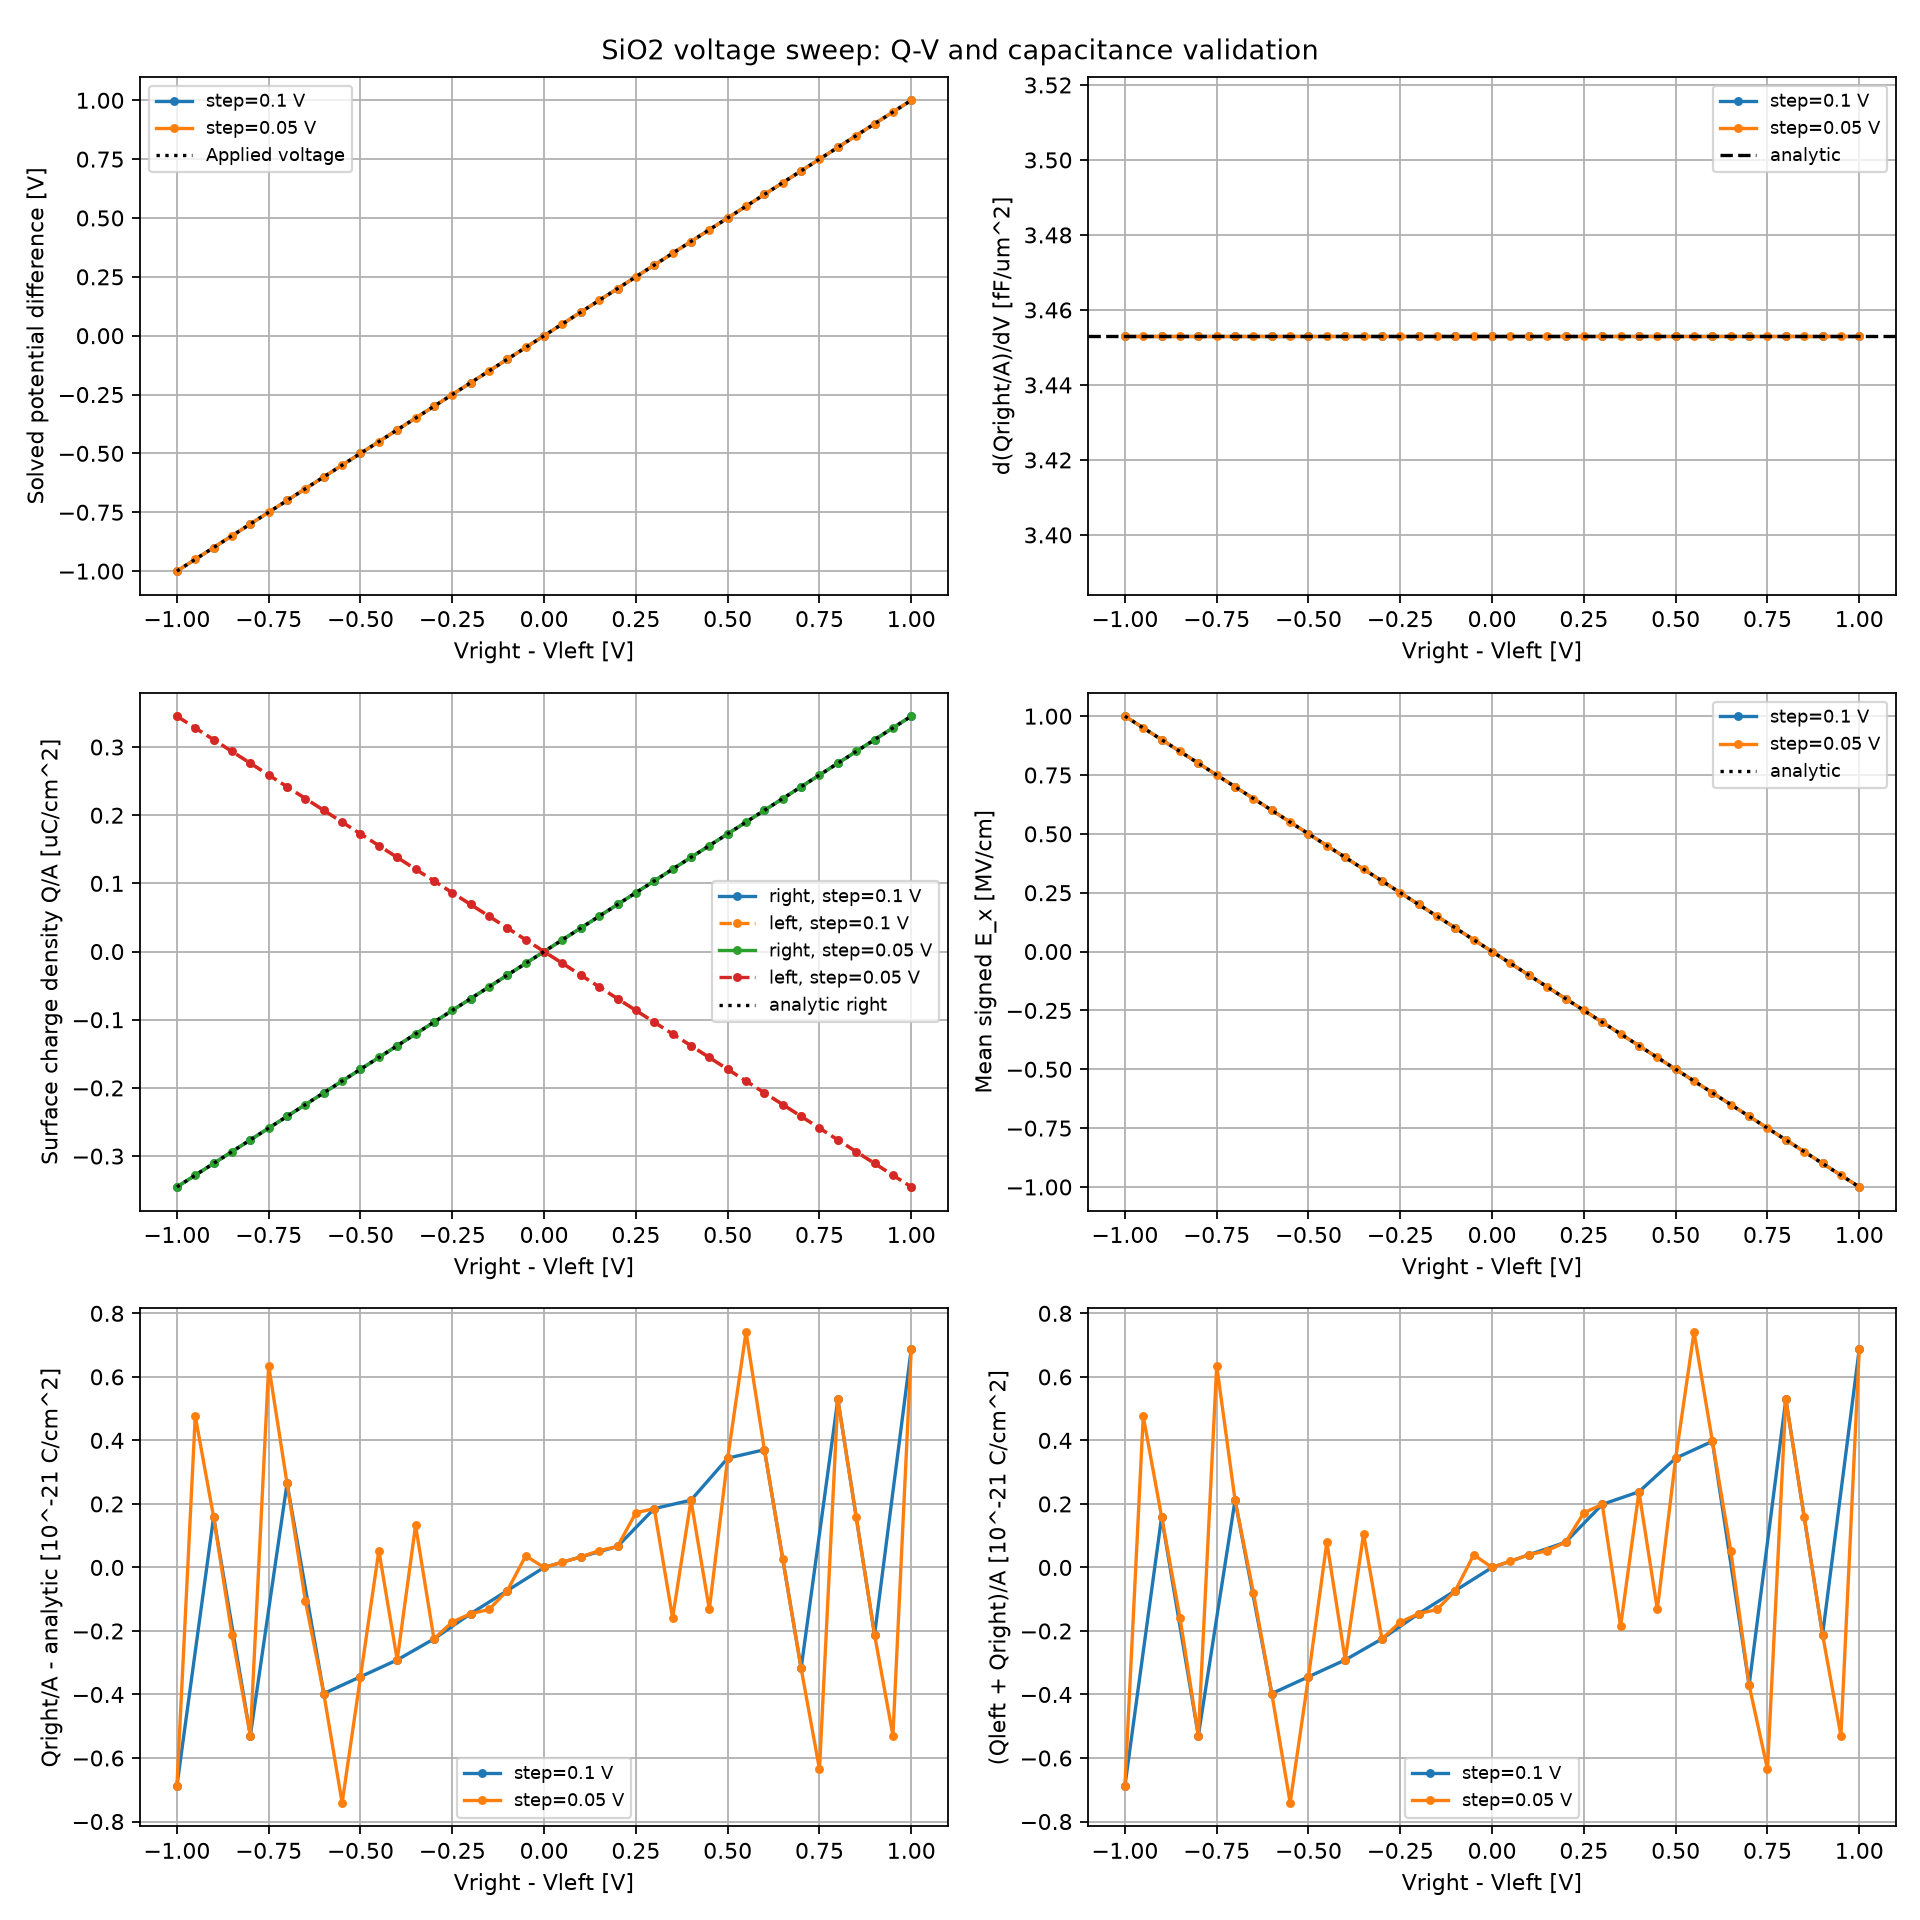

The data file committed next to this chart (first rows):
points, index, delta_V, left_V, right_V, Qleft_C_per_cm2, Qright_C_per_cm2, Qright_expected_C_per_cm2, charge_balance_C_per_cm2, potential_max_error_V, field_max_error_V_per_cm, converged, iterations
21, 0, -1.0, 0.0, -1.0, 3.453133246992e-07, -3.453133246992007e-07, -3.453133246992e-07, -6.88214269644119e-22, 1.1102230246251565e-16, 2.561137080192566e-09, True, 2
21, 1, -0.9, 0.0, -0.9, 3.1078199222928e-07, -3.1078199222927986e-07, -3.1078199222928e-07, 1.5881867761018131e-22, 1.1102230246251565e-16, 3.3760443329811096e-09, True, 2
21, 2, -0.8, 0.0, -0.8, 2.7625065975936e-07, -2.7625065975936055e-07, -2.7625065975936e-07, -5.293955920339377e-22, 1.1102230246251565e-16, 1.979060471057892e-09, True, 2
21, 3, -0.7, 0.0, -0.7, 2.4171932728943996e-07, -2.4171932728943975e-07, -2.4171932728944e-07, 2.117582368135751e-22, 1.1102230246251565e-16, 2.3283064365386963e-09, True, 2
21, 4, -0.6, 0.0, -0.6, 2.0718799481952001e-07, -2.071879948195204e-07, -2.0718799481952001e-07, -3.970466940254533e-22, 1.1102230246251565e-16, 1.3969838619232178e-09, True, 2
21, 5, -0.5, 0.0, -0.5, 1.726566623496e-07, -1.7265666234960036e-07, -1.726566623496e-07, -3.441071348220595e-22, 5.551115123125783e-17, 1.280568540096283e-09, True, 2
21, 6, -0.4, 0.0, -0.4, 1.3812532987967998e-07, -1.3812532987968027e-07, -1.3812532987967998e-07, -2.9116757561866574e-22, 5.551115123125783e-17, 1.862645149230957e-09, True, 2
21, 7, -0.3, 0.0, -0.3, 1.0359399740975998e-07, -1.035939974097602e-07, -1.0359399740975998e-07, -2.2499312661442353e-22, 5.551115123125783e-17, 6.402842700481415e-10, True, 2
21, 8, -0.2, 0.0, -0.2, 6.906266493983999e-08, -6.906266493984014e-08, -6.906266493983999e-08, -1.4558378780933287e-22, 2.7755575615628914e-17, 9.313225746154785e-10, True, 2
21, 9, -0.1, 0.0, -0.1, 3.4531332469919996e-08, -3.453133246992007e-08, -3.4531332469919996e-08, -7.279189390466644e-23, 1.3877787807814457e-17, 4.656612873077393e-10, True, 2
21, 10, 0.0, 0.0, 0.0, 0.0, 0.0, 0.0, 0.0, 0.0, 0.0, True, 1
21, 11, 0.1, 0.0, 0.1, -3.453133246992003e-08, 3.453133246992007e-08, 3.4531332469920035e-08, 3.970466940254533e-23, 1.3877787807814457e-17, 3.637978807091713e-10, True, 2
21, 12, 0.2, 0.0, 0.2, -6.906266493984006e-08, 6.906266493984014e-08, 6.906266493984007e-08, 7.940933880509066e-23, 2.7755575615628914e-17, 7.275957614183426e-10, True, 2
21, 13, 0.3, 0.0, 0.3, -1.0359399740976001e-07, 1.035939974097602e-07, 1.0359399740976002e-07, 1.9852334701272664e-22, 5.551115123125783e-17, 7.566995918750763e-10, True, 2
21, 14, 0.4, 0.0, 0.4, -1.3812532987968004e-07, 1.3812532987968027e-07, 1.3812532987968006e-07, 2.3822801641527197e-22, 5.551115123125783e-17, 1.57160684466362e-09, True, 2
21, 15, 0.5, 0.0, 0.5, -1.726566623496e-07, 1.7265666234960036e-07, 1.726566623496e-07, 3.441071348220595e-22, 5.551115123125783e-17, 1.280568540096283e-09, True, 2
21, 16, 0.6, 0.0, 0.6, -2.0718799481952001e-07, 2.071879948195204e-07, 2.0718799481952004e-07, 3.970466940254533e-22, 1.1102230246251565e-16, 1.5133991837501526e-09, True, 2
21, 17, 0.7, 0.0, 0.7, -2.417193272894401e-07, 2.4171932728943975e-07, 2.4171932728944007e-07, -3.705769144237564e-22, 1.1102230246251565e-16, 2.444721758365631e-09, True, 2
21, 18, 0.8, 0.0, 0.8, -2.7625065975936e-07, 2.7625065975936055e-07, 2.7625065975936e-07, 5.293955920339377e-22, 1.1102230246251565e-16, 1.979060471057892e-09, True, 2
21, 19, 0.9, 0.0, 0.9, -3.1078199222928007e-07, 3.1078199222927986e-07, 3.1078199222928007e-07, -2.117582368135751e-22, 1.1102230246251565e-16, 3.958120942115784e-09, True, 2
21, 20, 1.0, 0.0, 1.0, -3.453133246992e-07, 3.453133246992007e-07, 3.453133246992e-07, 6.88214269644119e-22, 1.1102230246251565e-16, 2.561137080192566e-09, True, 2
41, 0, -1.0, 0.0, -1.0, 3.453133246992e-07, -3.453133246992007e-07, -3.453133246992e-07, -6.88214269644119e-22, 1.1102230246251565e-16, 2.561137080192566e-09, True, 2
41, 1, -0.95, 0.0, -0.95, 3.2804765846424e-07, -3.2804765846423955e-07, -3.2804765846424e-07, 4.764560328305439e-22, 1.1102230246251565e-16, 3.3760443329811096e-09, True, 2
41, 2, -0.9, 0.0, -0.9, 3.1078199222928e-07, -3.1078199222927986e-07, -3.1078199222928e-07, 1.5881867761018131e-22, 1.1102230246251565e-16, 3.3760443329811096e-09, True, 2
41, 3, -0.85, 0.0, -0.85, 2.9351632599432007e-07, -2.9351632599432023e-07, -2.9351632599432e-07, -1.5881867761018131e-22, 1.1102230246251565e-16, 3.841705620288849e-09, True, 2
41, 4, -0.8, 0.0, -0.8, 2.7625065975936e-07, -2.7625065975936055e-07, -2.7625065975936e-07, -5.293955920339377e-22, 1.1102230246251565e-16, 1.979060471057892e-09, True, 2
41, 5, -0.75, 0.0, -0.75, 2.589849935244e-07, -2.589849935243994e-07, -2.589849935244e-07, 6.352747104407253e-22, 1.1102230246251565e-16, 3.841705620288849e-09, True, 2
41, 6, -0.7, 0.0, -0.7, 2.4171932728943996e-07, -2.4171932728943975e-07, -2.4171932728944e-07, 2.117582368135751e-22, 1.1102230246251565e-16, 2.3283064365386963e-09, True, 2
41, 7, -0.65, 0.0, -0.65, 2.2445366105448001e-07, -2.244536610544801e-07, -2.2445366105448e-07, -7.940933880509066e-23, 1.1102230246251565e-16, 4.0745362639427185e-09, True, 2
41, 8, -0.6, 0.0, -0.6, 2.0718799481952001e-07, -2.071879948195204e-07, -2.0718799481952001e-07, -3.970466940254533e-22, 1.1102230246251565e-16, 1.3969838619232178e-09, True, 2
41, 9, -0.55, 0.0, -0.55, 1.8992232858456004e-07, -1.8992232858456078e-07, -1.8992232858456004e-07, -7.411538288475128e-22, 1.1102230246251565e-16, 2.3283064365386963e-09, True, 2
41, 10, -0.5, 0.0, -0.5, 1.726566623496e-07, -1.7265666234960036e-07, -1.726566623496e-07, -3.441071348220595e-22, 5.551115123125783e-17, 1.280568540096283e-09, True, 2
41, 11, -0.45, 0.0, -0.45, 1.5539099611464e-07, -1.5539099611463993e-07, -1.5539099611463998e-07, 7.940933880509066e-23, 5.551115123125783e-17, 1.7462298274040222e-09, True, 2
41, 12, -0.4, 0.0, -0.4, 1.3812532987967998e-07, -1.3812532987968027e-07, -1.3812532987967998e-07, -2.9116757561866574e-22, 5.551115123125783e-17, 1.862645149230957e-09, True, 2
41, 13, -0.35, 0.0, -0.35, 1.2085966364471998e-07, -1.2085966364471988e-07, -1.2085966364472e-07, 1.0587911840678754e-22, 5.551115123125783e-17, 1.1641532182693481e-09, True, 2
41, 14, -0.3, 0.0, -0.3, 1.0359399740975998e-07, -1.035939974097602e-07, -1.0359399740975998e-07, -2.2499312661442353e-22, 5.551115123125783e-17, 6.402842700481415e-10, True, 2
41, 15, -0.25, 0.0, -0.25, 8.63283311748e-08, -8.632833117480018e-08, -8.63283311748e-08, -1.7205356741102976e-22, 2.7755575615628914e-17, 6.402842700481415e-10, True, 2
41, 16, -0.2, 0.0, -0.2, 6.906266493983999e-08, -6.906266493984014e-08, -6.906266493983999e-08, -1.4558378780933287e-22, 2.7755575615628914e-17, 9.313225746154785e-10, True, 2
41, 17, -0.15, 0.0, -0.15, 5.179699870487997e-08, -5.17969987048801e-08, -5.179699870487997e-08, -1.3234889800848443e-22, 2.7755575615628914e-17, 1.0186340659856796e-09, True, 2
41, 18, -0.1, 0.0, -0.1, 3.4531332469919996e-08, -3.453133246992007e-08, -3.4531332469919996e-08, -7.279189390466644e-23, 1.3877787807814457e-17, 4.656612873077393e-10, True, 2
41, 19, -0.05, 0.0, -0.05, 1.726566623495998e-08, -1.726566623495994e-08, -1.7265666234959978e-08, 3.970466940254533e-23, 6.938893903907228e-18, 2.255546860396862e-10, True, 2
41, 20, 0.0, 0.0, 0.0, 0.0, 0.0, 0.0, 0.0, 0.0, 0.0, True, 1
41, 21, 0.05, 0.0, 0.05, -1.7265666234960014e-08, 1.7265666234960034e-08, 1.7265666234960018e-08, 1.9852334701272664e-23, 6.938893903907228e-18, 1.8189894035458565e-10, True, 2
41, 22, 0.1, 0.0, 0.1, -3.453133246992003e-08, 3.453133246992007e-08, 3.4531332469920035e-08, 3.970466940254533e-23, 1.3877787807814457e-17, 3.637978807091713e-10, True, 2
41, 23, 0.15, 0.0, 0.15, -5.179699870488005e-08, 5.17969987048801e-08, 5.179699870488005e-08, 5.293955920339377e-23, 2.7755575615628914e-17, 7.8580342233181e-10, True, 2
41, 24, 0.2, 0.0, 0.2, -6.906266493984006e-08, 6.906266493984014e-08, 6.906266493984007e-08, 7.940933880509066e-23, 2.7755575615628914e-17, 7.275957614183426e-10, True, 2
41, 25, 0.25, 0.0, 0.25, -8.63283311748e-08, 8.632833117480018e-08, 8.63283311748e-08, 1.7205356741102976e-22, 2.7755575615628914e-17, 6.402842700481415e-10, True, 2
41, 26, 0.3, 0.0, 0.3, -1.0359399740976001e-07, 1.035939974097602e-07, 1.0359399740976002e-07, 1.9852334701272664e-22, 5.551115123125783e-17, 7.566995918750763e-10, True, 2
41, 27, 0.35, 0.0, 0.35, -1.2085966364472006e-07, 1.2085966364471988e-07, 1.2085966364472003e-07, -1.852884572118782e-22, 5.551115123125783e-17, 1.2223608791828156e-09, True, 2
41, 28, 0.4, 0.0, 0.4, -1.3812532987968004e-07, 1.3812532987968027e-07, 1.3812532987968006e-07, 2.3822801641527197e-22, 5.551115123125783e-17, 1.57160684466362e-09, True, 2
41, 29, 0.45, 0.0, 0.45, -1.5539099611464006e-07, 1.5539099611463993e-07, 1.5539099611464006e-07, -1.3234889800848443e-22, 5.551115123125783e-17, 1.862645149230957e-09, True, 2
41, 30, 0.5, 0.0, 0.5, -1.726566623496e-07, 1.7265666234960036e-07, 1.726566623496e-07, 3.441071348220595e-22, 5.551115123125783e-17, 1.280568540096283e-09, True, 2
41, 31, 0.55, 0.0, 0.55, -1.8992232858456004e-07, 1.8992232858456078e-07, 1.8992232858456004e-07, 7.411538288475128e-22, 1.1102230246251565e-16, 2.3283064365386963e-09, True, 2
41, 32, 0.6, 0.0, 0.6, -2.0718799481952001e-07, 2.071879948195204e-07, 2.0718799481952004e-07, 3.970466940254533e-22, 1.1102230246251565e-16, 1.5133991837501526e-09, True, 2
41, 33, 0.65, 0.0, 0.65, -2.2445366105448004e-07, 2.244536610544801e-07, 2.2445366105448007e-07, 5.293955920339377e-23, 1.1102230246251565e-16, 2.9103830456733704e-09, True, 2
41, 34, 0.7, 0.0, 0.7, -2.417193272894401e-07, 2.4171932728943975e-07, 2.4171932728944007e-07, -3.705769144237564e-22, 1.1102230246251565e-16, 2.444721758365631e-09, True, 2
41, 35, 0.75, 0.0, 0.75, -2.589849935244e-07, 2.589849935243994e-07, 2.589849935244e-07, -6.352747104407253e-22, 1.1102230246251565e-16, 3.841705620288849e-09, True, 2
41, 36, 0.8, 0.0, 0.8, -2.7625065975936e-07, 2.7625065975936055e-07, 2.7625065975936e-07, 5.293955920339377e-22, 1.1102230246251565e-16, 1.979060471057892e-09, True, 2
41, 37, 0.85, 0.0, 0.85, -2.9351632599432007e-07, 2.9351632599432023e-07, 2.9351632599432007e-07, 1.5881867761018131e-22, 5.551115123125783e-17, 3.14321368932724e-09, True, 2
41, 38, 0.9, 0.0, 0.9, -3.1078199222928007e-07, 3.1078199222927986e-07, 3.1078199222928007e-07, -2.117582368135751e-22, 1.1102230246251565e-16, 3.958120942115784e-09, True, 2
... 2 more rows
